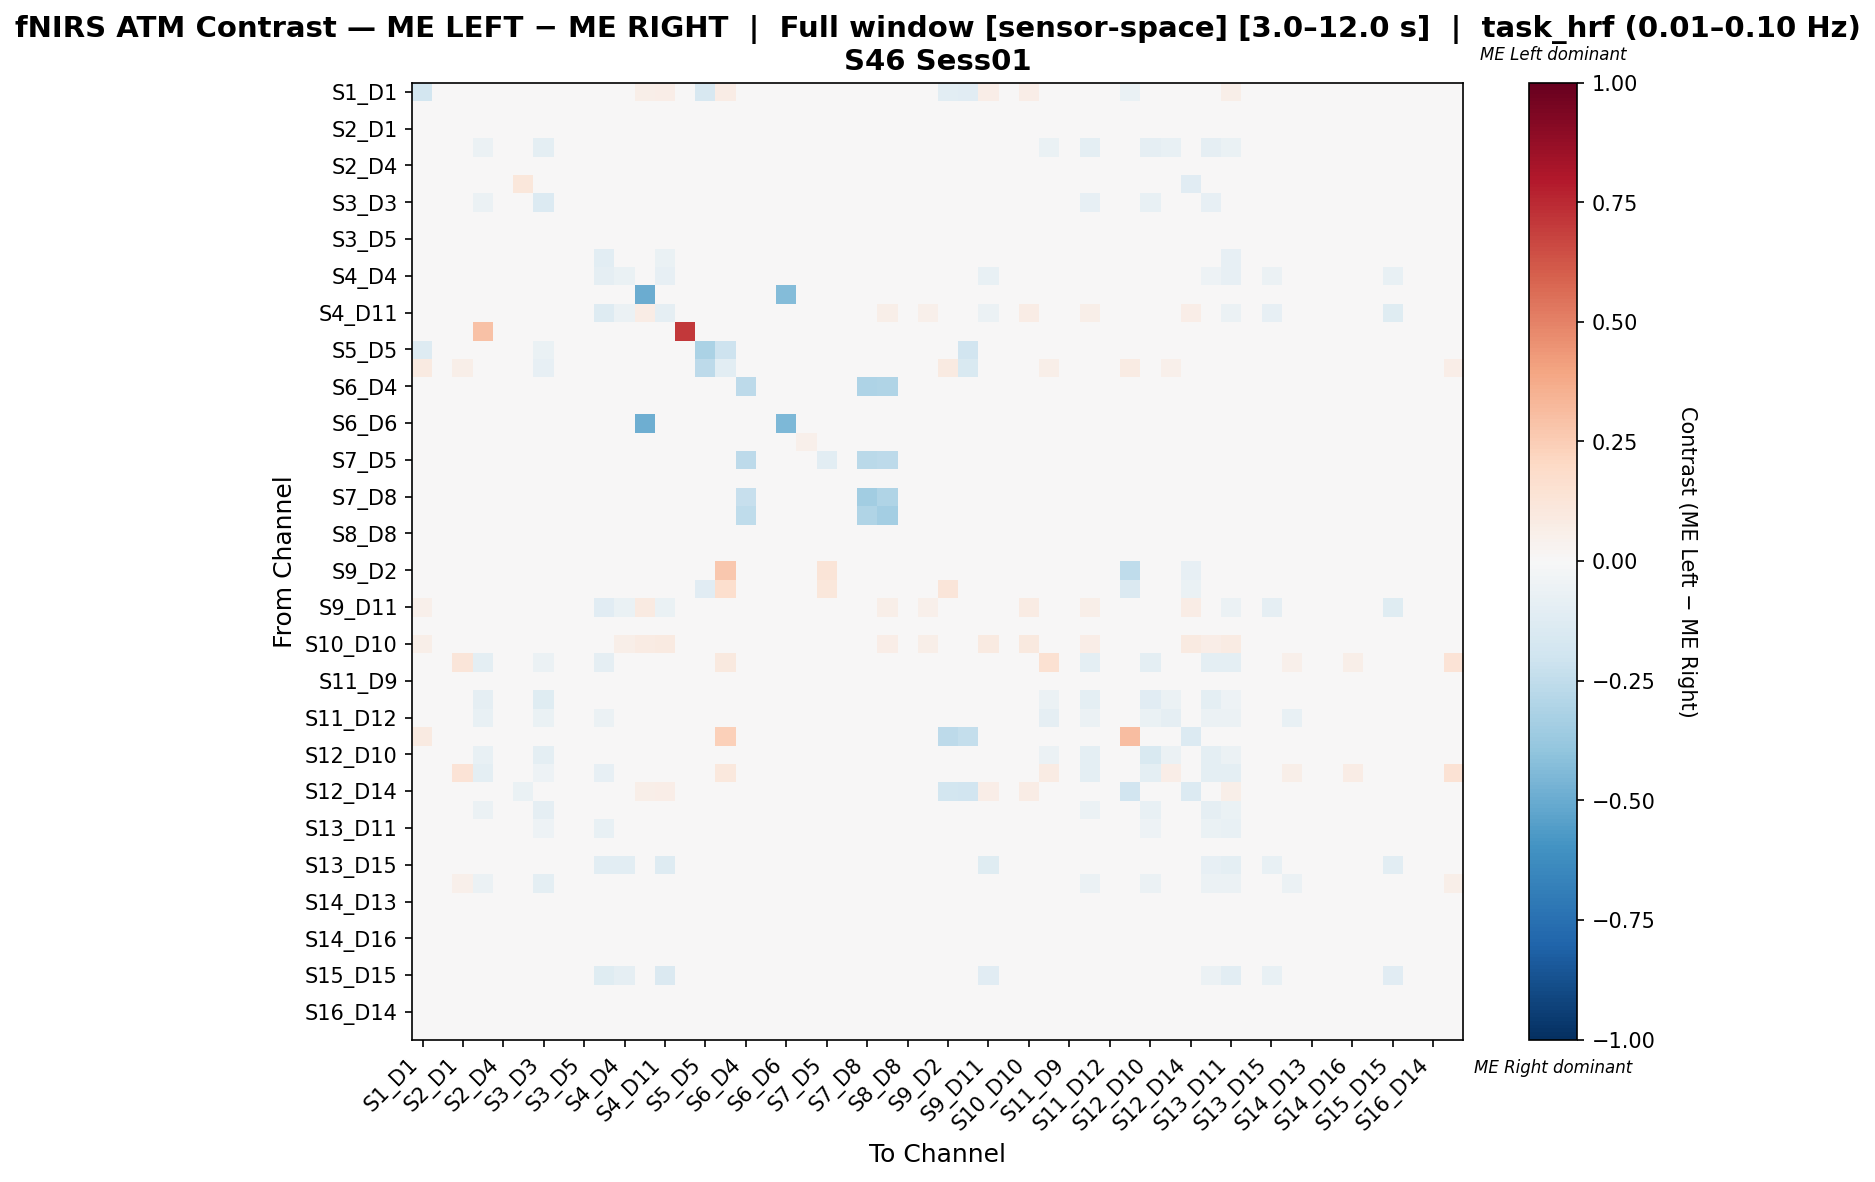

Values plotted in this chart, from the file beside it:
, S1_D1 hbo, S1_D3 hbo, S2_D1 hbo, S2_D2 hbo, S2_D4 hbo, S3_D1 hbo, S3_D3 hbo, S3_D4 hbo, S3_D5 hbo, S4_D2 hbo, S4_D4 hbo, S4_D6 hbo, S4_D11 hbo, S5_D3 hbo, S5_D5 hbo, S5_D7 hbo, S6_D4 hbo, S6_D5 hbo, S6_D6 hbo, S6_D8 hbo, S7_D5 hbo, S7_D7 hbo, S7_D8 hbo
S1_D1 hbo, -0.1826, 0.0, 0.0, 0.0, 0.0, 0.0, 0.0, 0.0199, 0.0, 0.007463, 0.03234, 0.06219, 0.06965, 0.0, -0.1589, 0.07711, 0.0, 0.0, 0.0, 0.0, 0.0199, 0.0, 0.0
S1_D3 hbo, 0.0, 0.04653, 0.02014, 0.01458, 0.025, 0.0, 0.03056, 0.03542, 0.04306, 0.025, 0.02569, 0.02014, 0.002083, 0.0, 0.02361, 0.0, 0.02986, 0.03194, 0.03472, 0.03056, 0.02361, 0.02639, 0.02917
S2_D1 hbo, 0.0, 0.02268, 0.0395, 0.01536, 0.02634, 0.0, 0.02414, 0.02487, 0.02487, 0.02487, 0.02487, 0.02121, 0.002195, 0.0, 0.02487, 0.01244, 0.02487, 0.02487, 0.02487, 0.02487, 0.02341, 0.02487, 0.01609
S2_D2 hbo, 0.0, 0.02503, 0.02503, -0.0577, 0.02503, 0.0, -0.09819, 0.02503, 0.02503, -0.04132, 0.006072, 0.02503, 0.003576, 0.0143, 0.02503, 0.0, 0.02503, 0.02503, 0.02503, 0.02503, 0.02503, 0.02503, 0.02145
S2_D4 hbo, 0.0, 0.0263, 0.02491, 0.01453, 0.03183, 0.0, 0.01938, 0.02907, 0.02768, 0.03045, 0.03045, 0.02007, 0.002076, 0.0, 0.02907, 0.001384, 0.02907, 0.02699, 0.02768, 0.02907, 0.02491, 0.03045, 0.01246
S3_D1 hbo, 0.0, 0.0, 0.0, 0.0, 0.0, 0.1111, 0.0, 0.0, 0.0, 0.0, 0.0, 0.0, 0.0, 0.0, 0.0, 0.0, 0.0, 0.0, 0.0, 0.0, 0.0, 0.0, 0.0
S3_D3 hbo, 0.0, 0.03688, 0.02766, -0.05883, 0.02347, 0.0, -0.1349, 0.03101, 0.03688, -0.02279, 0.009055, 0.02179, 0.002515, 0.0, -0.02279, -0.03872, 0.0285, 0.03101, 0.03185, 0.02934, 0.02179, 0.02179, 0.02766
S3_D4 hbo, 0.005615, 0.02976, 0.01909, 0.01179, 0.02358, 0.0, 0.01965, 0.04043, 0.03144, 0.02976, 0.03313, 0.02583, 0.01123, 0.0, 0.02246, 0.0, 0.02751, 0.02864, 0.03032, 0.02807, 0.02021, 0.02358, 0.01909
S3_D5 hbo, 0.0, 0.03952, 0.02167, 0.01338, 0.02549, 0.0, 0.02677, 0.03569, 0.04207, 0.02549, 0.02549, 0.01848, 0.001912, 0.0, 0.02486, 0.0, 0.03059, 0.0325, 0.03505, 0.03123, 0.02294, 0.02549, 0.02677
S4_D2 hbo, 0.002996, 0.02277, 0.02037, -0.03408, 0.02576, 0.0, -0.03109, 0.03295, 0.02397, -0.1035, -0.03225, 0.02876, -0.06682, 0.0, 0.02457, 0.0, 0.02457, 0.02337, 0.02397, 0.02457, 0.02157, 0.02636, 0.01078
S4_D4 hbo, 0.008408, 0.02186, 0.01906, -0.01148, 0.02354, 0.0, -0.008682, 0.03251, 0.02242, -0.0879, -0.07011, 0.03307, -0.08034, 0.0, 0.02242, 0.0, 0.02242, 0.02186, 0.02242, 0.02242, 0.02018, 0.02466, 0.01009
S4_D6 hbo, 0.01683, 0.01808, 0.01683, 0.01309, 0.01808, 0.0, 0.01559, 0.02868, 0.01808, 0.02993, 0.03678, -0.4944, 0.02868, 0.0, 0.01808, 0.0, 0.02307, 0.02307, -0.4346, 0.02307, 0.01808, 0.01808, 0.01122
S4_D11 hbo, 0.04444, 0.004762, 0.004762, 0.004762, 0.004762, 0.0, 0.004762, 0.03175, 0.004762, -0.1317, -0.05659, 0.07302, -0.09371, 0.0, 0.004762, 0.0, 0.004762, 0.004762, 0.004762, 0.004762, 0.004762, 0.004762, 0.004762
S5_D3 hbo, 0.0, 0.0, 0.0, 0.2927, 0.0, 0.0, 0.0, 0.0, 0.0, 0.0, 0.0, 0.0, 0.0, 0.7073, 0.0, 0.0, 0.0, 0.0, 0.0, 0.0, 0.0, 0.0, 0.0
S5_D5 hbo, -0.1294, 0.02582, 0.02439, 0.01506, 0.03013, 0.0, -0.0637, 0.03013, 0.02869, 0.03013, 0.03013, 0.0208, 0.002152, 0.0, -0.3176, -0.2059, 0.02941, 0.02798, 0.02869, 0.02941, 0.02582, 0.03013, 0.01291
S5_D7 hbo, 0.08631, 0.0, 0.05655, 0.0, 0.005952, 0.0, -0.08364, 0.0, 0.0, 0.0, 0.0, 0.0, 0.0, 0.0, -0.2612, -0.1037, 0.0, 0.0, 0.0, 0.0, 0.04167, 0.0, 0.0119
S6_D4 hbo, 0.0, 0.02726, 0.02059, 0.01272, 0.02544, 0.0, 0.01938, 0.03089, 0.02968, 0.02544, 0.02544, 0.02241, 0.001817, 0.0, 0.02483, 0.0, -0.2629, 0.04422, 0.04179, 0.04543, -0.01666, 0.02544, -0.3106
S6_D5 hbo, 0.0, 0.02941, 0.02083, 0.01287, 0.0239, 0.0, 0.02145, 0.03186, 0.03186, 0.0239, 0.0239, 0.02267, 0.001838, 0.0, 0.0239, 0.0, 0.04412, 0.04534, 0.04412, 0.04534, 0.02206, 0.0239, 0.019
S6_D6 hbo, 0.0, 0.03161, 0.02067, 0.01277, 0.02432, 0.0, 0.02188, 0.03404, 0.03343, 0.02432, 0.02432, -0.4869, 0.001824, 0.0, 0.02371, 0.0, 0.04134, 0.04316, -0.4462, 0.04195, 0.02188, 0.02432, 0.02067
S6_D8 hbo, 0.0, 0.02743, 0.02027, 0.01252, 0.02504, 0.0, 0.01968, 0.03101, 0.02982, 0.02504, 0.02504, 0.02206, 0.001789, 0.0, 0.02445, 0.0, 0.04532, 0.04413, 0.04174, 0.05009, 0.02147, 0.02504, 0.0167
S7_D5 hbo, 0.005376, 0.02765, 0.02304, 0.01613, 0.02765, 0.0, 0.01997, 0.02765, 0.02688, 0.02765, 0.02765, 0.02227, 0.002304, 0.0, 0.02688, 0.01229, -0.2588, 0.02611, 0.02688, 0.02688, -0.1045, 0.02765, -0.2719
S7_D7 hbo, 0.0, 0.028, 0.02441, 0.01508, 0.03015, 0.0, 0.01866, 0.02943, 0.02872, 0.03015, 0.03087, 0.02082, 0.002154, 0.0, 0.02872, 0.0, 0.02872, 0.028, 0.02872, 0.02872, 0.02584, 0.03159, 0.01292
S7_D8 hbo, 0.0, 0.04437, 0.02381, 0.01948, 0.01948, 0.0, 0.03355, 0.0368, 0.04545, 0.01948, 0.01948, 0.01948, 0.003247, 0.0, 0.01948, 0.004329, -0.2284, 0.03355, 0.0368, 0.0303, -0.01082, 0.01948, -0.3474
S8_D6 hbo, 0.01087, 0.02059, 0.01888, 0.01201, 0.02231, 0.0, 0.01487, 0.03204, 0.02174, 0.03318, 0.0389, 0.03604, 0.02117, 0.0, 0.02174, 0.0, -0.2569, 0.02117, 0.02174, 0.02174, -0.01219, 0.02231, -0.3012
S8_D8 hbo, 0.0, 0.0331, 0.02232, 0.0154, 0.0254, 0.0, 0.03002, 0.0331, 0.03695, 0.02463, 0.02386, 0.01771, 0.002309, 0.0, 0.02463, 0.0, 0.03156, 0.03233, 0.0331, 0.03233, 0.02002, 0.02386, 0.02617
S8_D15 hbo, 0.007336, 0.02201, 0.01919, 0.01185, 0.0237, 0.0, 0.01467, 0.03273, 0.02257, 0.03442, 0.04063, 0.03273, 0.01806, 0.0, 0.02257, 0.0, 0.02257, 0.02201, 0.02257, 0.02257, 0.02032, 0.02483, 0.01016
S9_D2 hbo, -0.04901, 0.0, 0.0, 0.0, 0.0, 0.0, 0.0, 0.0, 0.0, 0.0, 0.0, 0.0, 0.0, 0.0, 0.0, 0.2667, 0.0, 0.0, 0.0, 0.0, 0.125, 0.0, 0.0
S9_D9 hbo, -0.03683, 0.0, 0.0, 0.0, 0.0, 0.0, -0.04947, 0.0, 0.0, 0.0, 0.0, 0.0, 0.0, 0.0, -0.1095, 0.1698, 0.0, 0.0, 0.0, 0.0, 0.1111, 0.0, 0.0
S9_D11 hbo, 0.05072, 0.0, 0.0, 0.0, 0.0, 0.0, 0.0, 0.0308, 0.0, -0.1105, -0.06884, 0.08696, -0.06341, 0.0, 0.0, 0.0, 0.01268, 0.01268, 0.01268, 0.01268, 0.0, 0.0, 0.0
S10_D9 hbo, 0.002698, 0.03184, 0.01835, 0.01133, 0.02321, 0.0, 0.02159, 0.03832, 0.03292, 0.03238, 0.03346, 0.02536, 0.01133, 0.0, 0.02213, 0.0, 0.02698, 0.02806, 0.03022, 0.02752, 0.01943, 0.02375, 0.02105
S10_D10 hbo, 0.05523, 0.0, 0.0, 0.0, 0.0, 0.0, 0.0, 0.03353, 0.0, 0.03748, 0.05917, 0.08284, 0.0927, 0.0, 0.0, 0.0, 0.0, 0.0, 0.0, 0.0, 0.0, 0.0, 0.0
S10_D12 hbo, 0.0, 0.0, 0.1229, -0.09589, 0.01117, 0.0, -0.05678, 0.0, 0.0, -0.08904, -0.0274, 0.0, 0.0, 0.0, 0.0, 0.1006, 0.0, 0.0, 0.0, 0.0, 0.0, 0.0, 0.02235
S11_D9 hbo, 0.0, 0.02903, 0.02296, 0.01418, 0.02836, 0.0, 0.02228, 0.03309, 0.03174, 0.02836, 0.02836, 0.01958, 0.002026, 0.0, 0.02768, 0.0, 0.03174, 0.03106, 0.03174, 0.03241, 0.02431, 0.02836, 0.01688
S11_D11 hbo, 0.01109, 0.01925, 0.01984, -0.08651, 0.02159, 0.0, -0.1247, 0.03151, 0.02159, -0.02552, 0.02146, 0.03617, 0.021, 0.0, 0.02159, 0.0, 0.02159, 0.02159, 0.02159, 0.02159, 0.01984, 0.02159, 0.0105
S11_D12 hbo, 0.0, 0.026, 0.02526, -0.0719, 0.02897, 0.0, -0.06818, 0.02897, 0.02897, -0.05853, -0.02103, 0.02155, 0.002229, 0.0, 0.02897, 0.0, 0.02897, 0.02823, 0.02897, 0.02897, 0.02675, 0.02897, 0.01337
S11_D13 hbo, 0.09205, 0.0, 0.0, 0.0, 0.0, 0.0, 0.0, 0.0, 0.0, 0.0, 0.0, 0.0, 0.0, 0.0, 0.0, 0.2348, 0.0, 0.0, 0.0, 0.0, 0.0, 0.0, 0.0
S12_D10 hbo, 0.0, 0.02706, 0.02706, -0.07089, 0.02706, 0.0, -0.1, 0.02706, 0.02706, -0.0294, 0.01093, 0.02706, 0.003122, 0.0, 0.02706, 0.0, 0.02706, 0.02706, 0.02706, 0.02706, 0.02706, 0.02706, 0.01873
S12_D12 hbo, 0.0, 0.0, 0.1333, -0.09934, 0.01333, 0.0, -0.05267, 0.0, 0.0, -0.07947, -0.02649, 0.0, 0.0, 0.0, 0.0, 0.1067, 0.0, 0.0, 0.0, 0.0, 0.0, 0.0, 0.02
S12_D14 hbo, -0.04803, 0.02471, 0.0, 0.0, 0.0, -0.06504, 0.008237, 0.04613, 0.02636, 0.02306, 0.03954, 0.05931, 0.06755, 0.0, 0.0, 0.01153, 0.01153, 0.01318, 0.01647, 0.01153, 0.01153, 0.0, 0.02471
S13_D6 hbo, 0.01049, 0.02154, 0.01877, -0.05527, 0.02264, 0.0, -0.08595, 0.03147, 0.02154, -0.0459, -0.008875, 0.03589, -0.01494, 0.0, 0.02154, 0.0, 0.02154, 0.02098, 0.02154, 0.02154, 0.01988, 0.02374, 0.009939
S13_D11 hbo, 0.01393, 0.0195, 0.01727, -0.03982, 0.02006, 0.0, -0.05218, 0.02953, 0.02006, -0.07239, -0.02687, 0.04345, -0.03554, 0.0, 0.02006, 0.0, 0.02396, 0.0234, 0.02396, 0.02396, 0.02006, 0.02006, 0.01003
S13_D13 hbo, 0.0, 0.02618, 0.02473, 0.01527, 0.02982, 0.0, 0.01891, 0.02982, 0.02909, 0.02982, 0.02982, 0.02109, 0.002182, 0.0, 0.02909, 0.0, 0.02909, 0.02836, 0.02909, 0.02909, 0.02618, 0.02982, 0.01309
S13_D15 hbo, 0.0, 0.02227, 0.02227, 0.01375, 0.0262, 0.0, 0.01703, 0.0262, 0.02554, -0.1022, -0.1022, 0.02423, -0.1265, 0.0, 0.0262, 0.0, 0.04322, 0.04191, 0.03864, 0.0465, 0.02292, 0.0262, 0.01179
S14_D12 hbo, 0.0, 0.0198, 0.05092, -0.05615, 0.02263, 0.0, -0.09452, 0.0198, 0.0198, -0.0361, -0.005043, 0.0198, 0.004243, 0.0, -0.02989, -0.02282, 0.0198, 0.0198, 0.0198, 0.0198, 0.0198, 0.0198, 0.02263
S14_D13 hbo, 0.0, 0.02289, 0.02617, 0.01717, 0.02698, 0.0, 0.02126, 0.02698, 0.02698, 0.02698, 0.02698, 0.02126, 0.002453, 0.0, 0.02698, 0.0, 0.02698, 0.02698, 0.02698, 0.02698, 0.02371, 0.02698, 0.01472
S14_D14 hbo, 0.0, 0.02338, 0.0265, 0.01637, 0.0265, 0.0, 0.02027, 0.0265, 0.0265, 0.0265, 0.0265, 0.0265, 0.002338, 0.0, 0.0265, 0.0, 0.03274, 0.03274, 0.03274, 0.03274, 0.02416, 0.0265, 0.01403
S14_D16 hbo, 0.0, 0.02163, 0.03281, 0.01566, 0.02908, 0.0, 0.02461, 0.0261, 0.02535, 0.02685, 0.0261, 0.02013, 0.002237, 0.0, 0.02685, 0.008203, 0.02685, 0.02535, 0.02535, 0.02685, 0.02237, 0.0261, 0.01417
S15_D13 hbo, 0.0, 0.02472, 0.02401, 0.01483, 0.02966, 0.0, 0.01836, 0.02895, 0.02825, 0.02966, 0.02895, 0.02048, 0.002119, 0.0, 0.02966, 0.0, 0.02966, 0.02754, 0.02825, 0.02966, 0.02542, 0.02895, 0.01271
S15_D15 hbo, 0.0, 0.02725, 0.02376, 0.01468, 0.03145, 0.0, 0.01817, 0.02935, 0.02795, -0.1196, -0.08955, 0.02027, -0.1483, 0.0, 0.02935, 0.0, 0.02935, 0.02725, 0.02795, 0.02935, 0.02516, 0.03145, 0.01258
S15_D16 hbo, 0.0, 0.02457, 0.02457, 0.01517, 0.03035, 0.0, 0.01879, 0.0289, 0.02818, 0.02962, 0.0289, 0.02095, 0.002168, 0.0, 0.02962, 0.0, 0.02962, 0.02818, 0.02818, 0.02962, 0.02529, 0.0289, 0.01301
S16_D14 hbo, 0.0, 0.02535, 0.02535, 0.02028, 0.02535, 0.0, 0.02333, 0.02535, 0.02535, 0.02535, 0.02535, 0.02333, 0.003043, 0.0, 0.02535, 0.0, 0.02535, 0.02535, 0.02535, 0.02535, 0.02535, 0.02535, 0.01826
S16_D16 hbo, 0.0, 0.02011, 0.04296, 0.01554, 0.02468, 0.0, 0.02468, 0.02285, 0.02285, 0.02285, 0.02285, 0.01828, 0.002742, 0.0, 0.02285, 0.0192, 0.02285, 0.02285, 0.02285, 0.02285, 0.02102, 0.02285, 0.01828
